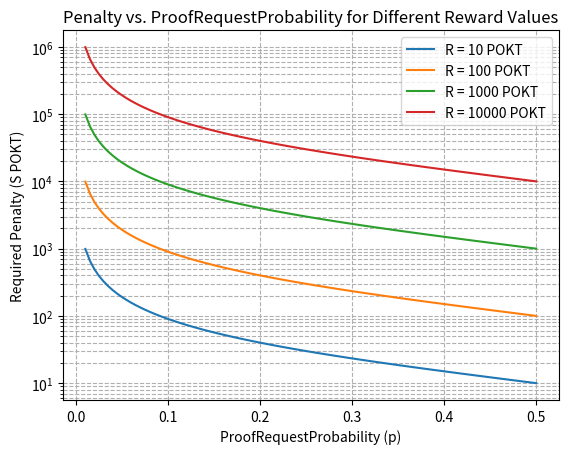

Generate this figure with matplotlib:
import matplotlib.pyplot as plt
import numpy as np

p_values = np.linspace(0.01, 0.5, 100)
R_values = [10, 100, 1000, 10000]

for R in R_values:
    S_values = R * ((1 - p_values) / p_values)
    plt.plot(p_values, S_values, label=f"R = {R} POKT")

plt.xlabel("ProofRequestProbability (p)")
plt.ylabel("Required Penalty (S POKT)")
plt.title("Penalty vs. ProofRequestProbability for Different Reward Values")
plt.legend()
plt.yscale("log")  # Use logarithmic scale for y-axis (optional)
plt.grid(True, which="both", ls="--")
plt.show()
